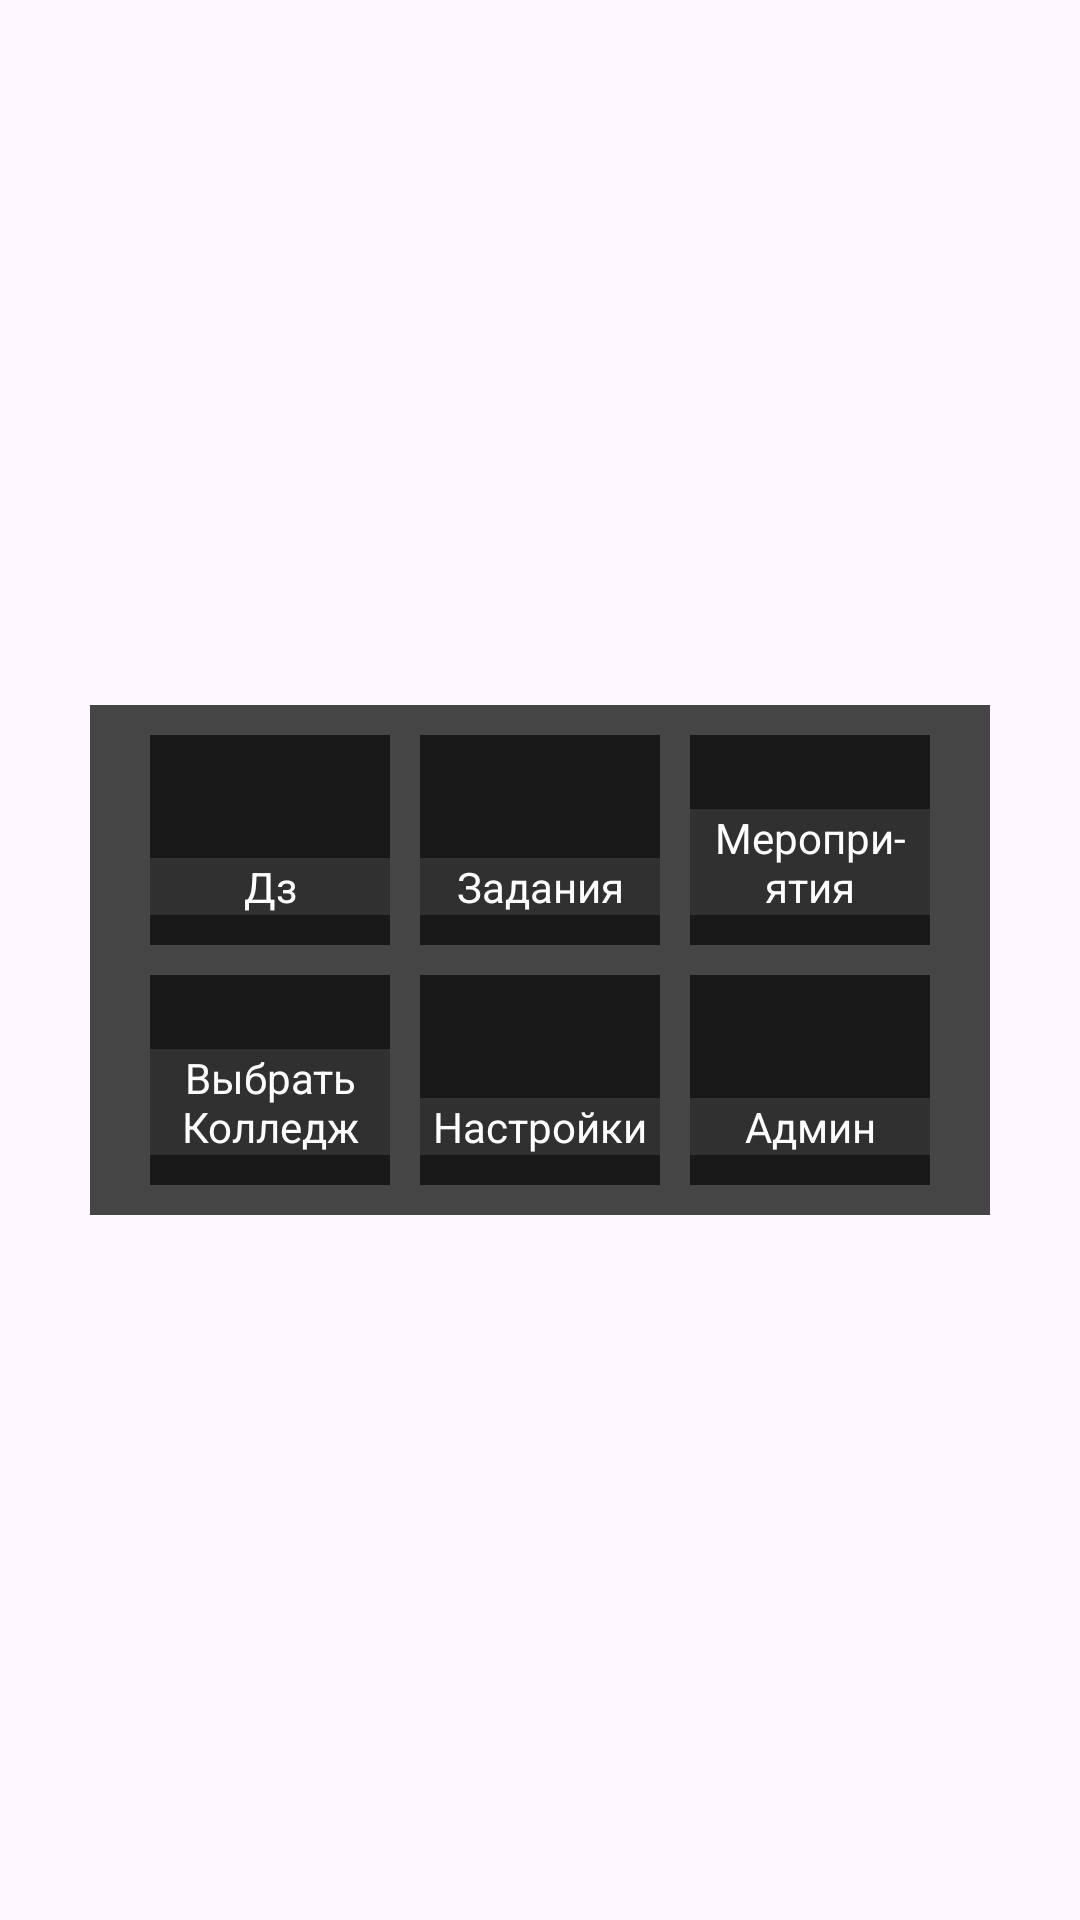

The Android layout XML behind this screen, and the referenced resources:
<!-- AndroidManifest.xml: application theme Theme.Raspisaniye -->
<!-- res/layout/panel.xml -->
<?xml version="1.0" encoding="utf-8"?>
<androidx.constraintlayout.widget.ConstraintLayout xmlns:android="http://schemas.android.com/apk/res/android"
    xmlns:app="http://schemas.android.com/apk/res-auto"
    android:layout_width="match_parent"
    android:layout_height="match_parent">

    <LinearLayout
        android:layout_width="300dp"
        android:layout_height="170dp"
        android:orientation="horizontal"
        android:padding="10dp"
        android:background="@color/grey7"
        app:layout_constraintBottom_toBottomOf="parent"
        app:layout_constraintEnd_toEndOf="parent"
        app:layout_constraintStart_toStartOf="parent"
        app:layout_constraintTop_toTopOf="parent">

        <LinearLayout
            android:layout_width="80dp"
            android:layout_height="match_parent"
            android:layout_marginLeft="10dp"
            android:orientation="vertical">

            <FrameLayout
                android:layout_width="match_parent"
                android:layout_height="70dp"
                android:background="@color/grey"
                android:layout_marginBottom="10dp">

                <TextView
                    android:id="@+id/textView41"
                    android:layout_width="match_parent"
                    android:gravity="center"
                    android:layout_gravity="bottom"
                    android:background="@color/grey4"
                    android:textColor="@color/white"
                    android:layout_marginBottom="10dp"
                    android:layout_height="wrap_content"
                    android:text="Дз" />
            </FrameLayout>

            <FrameLayout
                android:layout_width="match_parent"
                android:layout_height="70dp"
                android:background="@color/grey"
                android:onClick="GoToSelColl" >

                <TextView
                    android:id="@+id/textView38"
                    android:layout_width="match_parent"
                    android:layout_height="wrap_content"
                    android:text="Выбрать Колледж"
                    android:background="@color/grey4"
                    android:textColor="@color/white"
                    android:gravity="center"
                    android:layout_gravity="bottom"
                    android:layout_marginBottom="10dp"/>
            </FrameLayout>
        </LinearLayout>

        <LinearLayout
            android:layout_width="80dp"
            android:layout_height="match_parent"
            android:layout_marginHorizontal="10dp"
            android:orientation="vertical">

            <FrameLayout
                android:layout_width="match_parent"
                android:layout_height="70dp"
                android:layout_marginBottom="10dp"
                android:background="@color/grey">

                <TextView
                    android:id="@+id/textView94"
                    android:layout_width="match_parent"
                    android:layout_height="wrap_content"
                    android:text="Задания"
                    android:gravity="center"
                    android:background="@color/grey4"
                    android:textColor="@color/white"
                    android:layout_gravity="bottom"
                    android:layout_marginBottom="10dp"/>
            </FrameLayout>

            <FrameLayout
                android:layout_width="match_parent"
                android:layout_height="70dp"
                android:background="@color/grey">

                <TextView
                    android:id="@+id/textView39"
                    android:layout_width="match_parent"
                    android:layout_height="wrap_content"
                    android:background="@color/grey4"
                    android:textColor="@color/white"
                    android:text="Настройки"
                    android:gravity="center"
                    android:layout_gravity="bottom"
                    android:layout_marginBottom="10dp"/>
            </FrameLayout>
        </LinearLayout>

        <LinearLayout
            android:layout_width="80dp"
            android:layout_height="match_parent"

            android:orientation="vertical">

            <FrameLayout
                android:layout_width="match_parent"
                android:layout_height="70dp"
                android:layout_marginBottom="10dp"
                android:background="@color/grey">

                <TextView
                    android:id="@+id/textView95"
                    android:layout_width="match_parent"
                    android:layout_height="wrap_content"
                    android:text="Меропри-
                    ятия"
                    android:background="@color/grey4"
                    android:textColor="@color/white"
                    android:gravity="center"
                    android:layout_gravity="bottom"
                    android:layout_marginBottom="10dp"
                    />
            </FrameLayout>

            <FrameLayout
                android:layout_width="match_parent"
                android:layout_height="70dp"
                android:background="@color/grey"
                android:onClick="GoToAdmPass">

                <TextView
                    android:id="@+id/textView40"
                    android:layout_width="match_parent"
                    android:background="@color/grey4"
                    android:textColor="@color/white"
                    android:layout_height="wrap_content"
                    android:text="Админ"
                    android:gravity="center"
                    android:layout_gravity="bottom"
                    android:layout_marginBottom="10dp"/>
            </FrameLayout>
        </LinearLayout>
    </LinearLayout>
</androidx.constraintlayout.widget.ConstraintLayout>
<!-- resources referenced by this layout -->
<resources>
  <color name="grey">#181818</color>
  <color name="grey4">#303030</color>
  <color name="grey7">#454545</color>
  <color name="white">#FFFFFFFF</color>
  <style name="Theme.Raspisaniye" parent="Base.Theme.Raspisaniye" />
  <style name="Base.Theme.Raspisaniye" parent="Theme.Material3.DayNight.NoActionBar">
  
      </style>
</resources>
